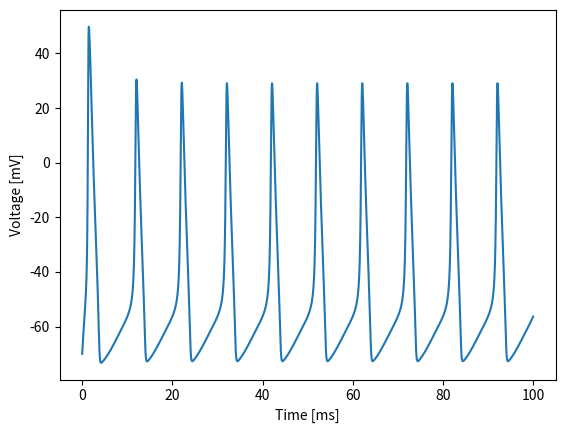

Recreate this plot in Python. (Note: this script raises an exception after producing the figure.)
import matplotlib.pyplot as plt
import numpy as np

def alphaM(V):
    return (2.5-0.1*(V+65)) / (np.exp(2.5-0.1*(V+65)) -1)

def betaM(V):
    return 4*np.exp(-(V+65)/18)

def alphaH(V):
    return 0.07*np.exp(-(V+65)/20)

def betaH(V):
    return 1/(np.exp(3.0-0.1*(V+65))+1)

def alphaN(V):
    return (0.1-0.01*(V+65)) / (np.exp(1-0.1*(V+65)) -1)

def betaN(V):
    return 0.125*np.exp(-(V+65)/80)

def ing(I0,gI,tauI,T0):
    dt = 0.01;
    T  = int(np.ceil(T0/dt))  # [ms]
    gNa0 = 120   # [mS/cm^2]
    ENa  = 125;  # [mV]
    gK0  = 36;   # [mS/cm^2]
    EK   = -12;  # [mV]
    gL0  = 0.3;  # [mS/cm^2]
    EL   = 10.6; # [mV]

    t = np.arange(0,T)*dt
    V = np.zeros([T,1])
    m = np.zeros([T,1])
    h = np.zeros([T,1])
    n = np.zeros([T,1])

    # Initialize variables to hold the synapse results
    s = np.zeros(T)

    V[0]=-70.0
    m[0]=0.05
    h[0]=0.54
    n[0]=0.34
    s[0]=0.0

    for i in range(0,T-1):
        V[i+1] = V[i] + dt*(gNa0*m[i]**3*h[i]*(ENa-(V[i]+65)) + gK0*n[i]**4*(EK-(V[i]+65)) + gL0*(EL-(V[i]+65)) + I0 + gI*s[i]*(-80 - V[i]))
        m[i+1] = m[i] + dt*(alphaM(V[i])*(1-m[i]) - betaM(V[i])*m[i]);
        h[i+1] = h[i] + dt*(alphaH(V[i])*(1-h[i]) - betaH(V[i])*h[i]);
        n[i+1] = n[i] + dt*(alphaN(V[i])*(1-n[i]) - betaN(V[i])*n[i]);
        s[i+1] = s[i] + dt * (((1 + np.tanh(V[i] / 10)) / 2) * (1 - s[i]) / 0.5 - s[i] / tauI)  # Update s
    return V,s,t

I0   = 30;    #Set the input drive to excite the cell.
gI   = 0;     #Turn off inhibitory synapse, to start.
tauI = 10;    #Set decay time of inhibitory synapse to 10ms.
T0   = 100;   #Simulate for 100 ms.

[V,s,t] = ing(I0,gI,tauI,T0)
plt.plot(t,V); plt.xlabel('Time [ms]'); plt.ylabel('Voltage [mV]');

gI = 'SOMETHING'
[V,s,t] = ing(I0,gI,tauI,T0);
plt.subplot(2,1,1)
plt.plot(t,V); plt.xlabel('Time [ms]'); plt.ylabel('Voltage [mV]');
plt.subplot(2,1,2)
plt.plot(t,s,'r'); plt.xlabel('Time [ms]'); plt.ylabel('Inhibitory synaptic gate');

